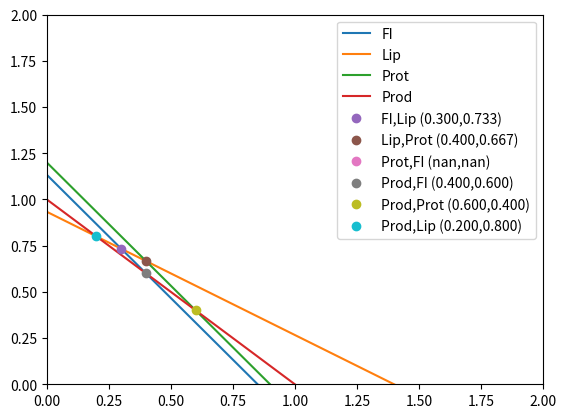

Generate this figure with matplotlib:
import matplotlib.pyplot as plt
import numpy as np


class Line:
    def __init__(self, a: int, b: int, c: int, name: str, bigger: bool = True):
        self.a = a
        self.b = b
        self.c = c
        self.name = name
        self.bigger = bigger

    def createLineY(self, x):
        return (self.c-self.a*x)/self.b

    def parameters(self):
        return self.a, self.b, self.c

    def findIntersection(self, line, show: bool = False):
        if ((self.a/self.b-line.a/line.b) == 0):
            if ((self.c/self.b-line.c/line.b) == 0):
                x = self.c/self.b
            else:
                x = np.nan
        else:
            x = (self.c/self.b-line.c/line.b)/(self.a/self.b-line.a/line.b)
        y = self.createLineY(x)
        plt.plot(x, y, "o", label=self.name+"," +
                 line.name+f" ({x:.3f},{y:.3f})")
        if (show):
            plt.xlim([0, 10])
            plt.ylim([0, 10])
            plt.legend()
            plt.show()
        return (x, y)

    def createPlot(self, x1, show: bool = False):
        plt.plot(x1, self.createLineY(x1), label=self.name)
        if (show):
            plt.xlim([0, 10])
            plt.ylim([0, 10])
            plt.legend()
            plt.show()


FI = Line(6, 4.5, 5.1, "FI")
Lip = Line(6, 9, 8.4, "Lip")
Prot = Line(12, 9, 10.8, "Prot")
Prod = Line(1, 1, 1, "Prod")


x = np.linspace(0, 1000, 10000)

# FI.createPlot(x)
# Lip.createPlot(x)
# Prot.createPlot(x)

# # FI.findIntersection(Lip)
# # Lip.findIntersection(Prot)
# # Prot.findIntersection(FI)

# plt.xlim([0, 10])
# plt.ylim([0, 10])

# plt.show()

FI.createPlot(x)
Lip.createPlot(x)
Prot.createPlot(x)
Prod.createPlot(x)

FI.findIntersection(Lip)
Lip.findIntersection(Prot)
Prot.findIntersection(FI)
Prod.findIntersection(FI)
Prod.findIntersection(Prot)
Prod.findIntersection(Lip)


# # np.linspace(-100,100,201) ):
# for i, M in enumerate(np.linspace(-100, 99.9, 201)):
#     y = Line(a_z, b_z, M, f"Max {i}")
#     # max_z.append(y)
#     line = y.createLineY(x)
#     line[line < lowerBound] = np.nan
#     if not all([np.isnan(v) for v in line]):
#         z_max = M

#     plt.plot(x, line, 'b')
# print(z_max)
# z_max = 0
# a_z = 6
# b_z = 7.5
# # np.linspace(-100,100,201) ):
# np_list = list(np.linspace(-40, 9.9, 51))
# notfoundIt = True
# lowerBound = FI.createLineY(x)
# protLine = Prot.createLineY(x)
# lipLine = Lip.createLineY(x)
# for i, y in enumerate(lowerBound):
#     if y > protLine[i]:
#         lowerBound[i] = protLine[i]

# # upperBound = lipLine
# for i, y in enumerate(lowerBound):
#     if y > lipLine[i]:
#         lowerBound[i] = lipLine[i]

# lowerBound[lowerBound < FI.createLineY(x)] = FI.createLineY(x)
# lowerBound[lowerBound > Lip.createLineY(x)] = Lip.createLineY(x)
# lowerBound[lowerBound > Prot.createLineY(x)] = Prot.createLineY(x)

# for i, M in enumerate(np_list):
#     y = Line(a_z, b_z, M, f"Max {i}")
#     # max_z.append(y)
#     line = y.createLineY(x)
#     line[line < lowerBound] = np.nan
#     if not all([np.isnan(v) for v in line]):
#         z_max = M
#     if (i == 0):
#         plt.text(0, y.createLineY(0), "z = " +
#                  f"{b_z*y.createLineY(0): .0f}")
#     if (z_max != 0 and notfoundIt):
#         y = Line(a_z, b_z, M+1, f"Max {i}")
#         # max_z.append(y)
#         line = y.createLineY(x)
#         line[line < lowerBound] = np.nan
#         if all([np.isnan(v) for v in line]):
#             # z_max = 0
#             notfoundIt = False
#             plt.text(3, y.createLineY(3), "z = " +
#                      f"{z_max:.0f}")
#     plt.plot(x, line, color=((51-10+M)/51, 0.1, 0.3))
# print(f"{z_max:.0f}")
plt.xlim([0, 10])
plt.ylim([0, 10])
plt.legend()
# plt.colorbar(np.linspace(-40, 10, 51))
plt.xlim([0, 2])
plt.ylim([0, 2])
plt.legend()
plt.show()
